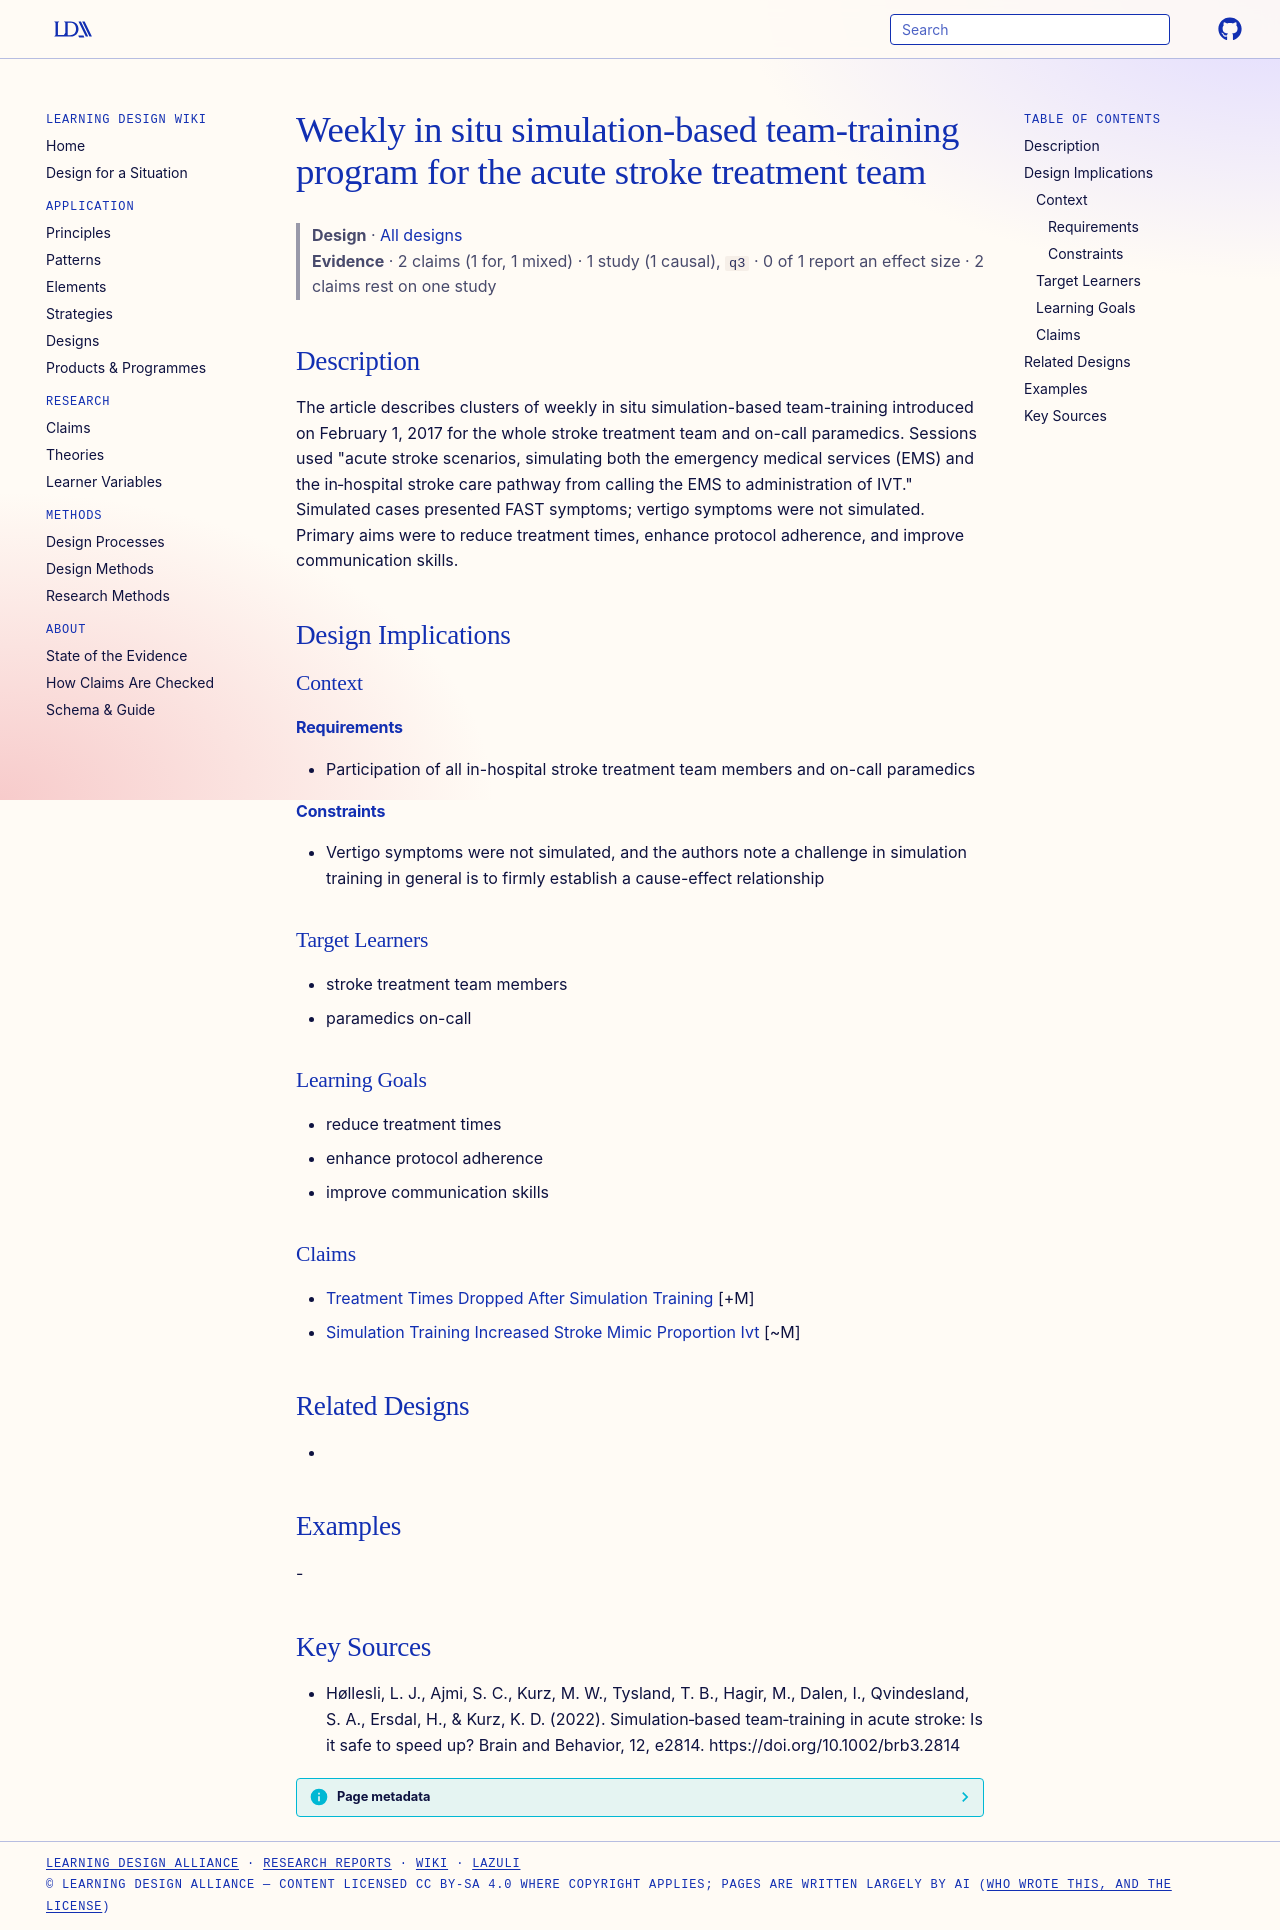

repository: Learning-Design-Alliance/learning-wiki · page: designs/in-situ-stroke-team-simulation-program/index.html · generator: mkdocs

---
type: design
id: in-situ-stroke-team-simulation-program
title: Weekly in situ simulation-based team-training program for the acute stroke treatment team
description: The article describes clusters of weekly in situ simulation-based team-training introduced on February 1, 2017 for the whole stroke treatment team and on-call paramedics.
status: review
generated:
  by: "process:settle-candidates"
  at: 2026-11-07
sources:
  - id: høllesli-2022
    resource: "https://doi.org/10.1002/brb3.2814"
    title: "Høllesli, L. J., Ajmi, S. C., Kurz, M. W., Tysland, T. B., Hagir, M., Dalen, I., Qvindesland, S. A., Ersdal, H., & Kurz, K. D. (2022). Simulation‐based team‐training in acute stroke: Is it safe to speed up? Brain and Behavior, 12, e2814. https://doi.org/10.1002/brb3.2814"
    author: "Høllesli, L. J., Ajmi, S. C., Kurz, M. W., Tysland, T. B., Hagir, M., Dalen, I., Qvindesland, S. A., Ersdal, H., & Kurz, K. D"
---

# Weekly in situ simulation-based team-training program for the acute stroke treatment team

> **Design** · [All designs](index.md)
> **Evidence** · 2 claims (1 for, 1 mixed) · 1 study (1 causal), `q3` · 0 of 1 report an effect size · 2 claims rest on one study

## Description
The article describes clusters of weekly in situ simulation-based team-training introduced on February 1, 2017 for the whole stroke treatment team and on-call paramedics. Sessions used "acute stroke scenarios, simulating both the emergency medical services (EMS) and the in‐hospital stroke care pathway from calling the EMS to administration of IVT." Simulated cases presented FAST symptoms; vertigo symptoms were not simulated. Primary aims were to reduce treatment times, enhance protocol adherence, and improve communication skills.

## Design Implications

### Context
#### Requirements
- Participation of all in-hospital stroke treatment team members and on-call paramedics
#### Constraints
- Vertigo symptoms were not simulated, and the authors note a challenge in simulation training in general is to firmly establish a cause-effect relationship

### Target Learners
- stroke treatment team members
- paramedics on-call

### Learning Goals
- reduce treatment times
- enhance protocol adherence
- improve communication skills

### Claims
- [Treatment Times Dropped After Simulation Training](../claims/treatment-times-dropped-after-simulation-training.md) [+M]
- [Simulation Training Increased Stroke Mimic Proportion Ivt](../claims/simulation-training-increased-stroke-mimic-proportion-ivt.md) [~M]

## Related Designs
- 

## Examples
-

## Key Sources
- Høllesli, L. J., Ajmi, S. C., Kurz, M. W., Tysland, T. B., Hagir, M., Dalen, I., Qvindesland, S. A., Ersdal, H., & Kurz, K. D. (2022). Simulation‐based team‐training in acute stroke: Is it safe to speed up? Brain and Behavior, 12, e2814. https://doi.org/10.1002/brb3.2814
